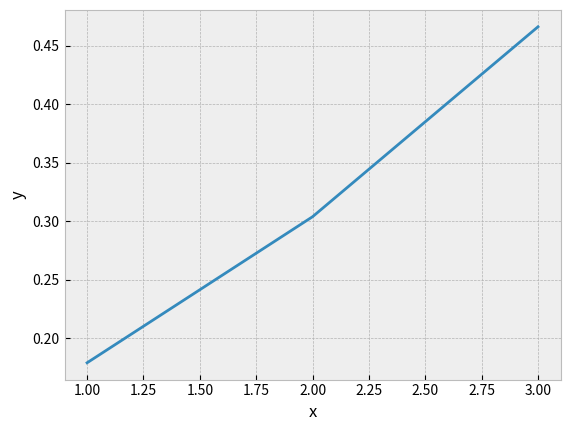

Generate this figure with matplotlib:
import matplotlib.pyplot as plt
import math

a = 2.2145965786666670808
b = -0.693147181

def f(x):
    return 1 / (1 + math.exp(a + b * x))

x_coords = [1, 2, 3]
y_coords = []
for num in x_coords:
    y_coords.append(f(num))

plt.style.use('bmh')
plt.plot(x_coords, y_coords)
plt.xlabel('x')
plt.ylabel('y')
plt.savefig('logistic_regression.png')
